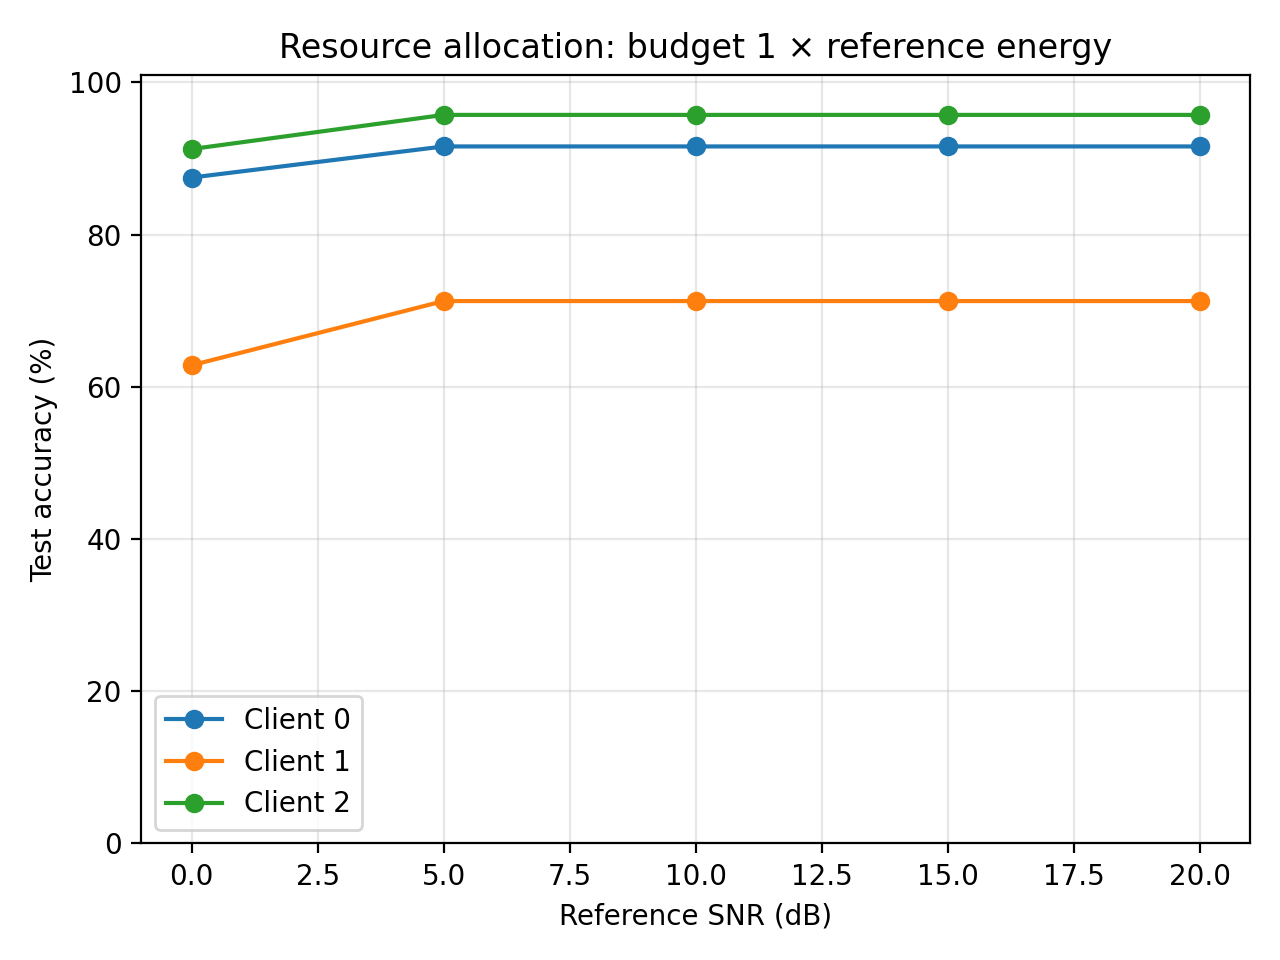

Data behind this chart, as committed beside it:
client_id, budget_factor, reference_snr_db, bits, tx_power, sigma_rx, snr_db, accuracy_pct, test_images, noise_repeats
0, 1.0, 0.0, 8, 182217474927773, 0.5, 0.0, 87.49, 700, 5
0, 1.0, 5.0, 16, 172866675076917, 0.2812, 4.771, 91.57, 700, 5
0, 1.0, 10.0, 16, 54665242478332, 0.1581, 4.771, 91.57, 700, 5
0, 1.0, 15.0, 16, 17286667507692, 0.08891, 4.771, 91.57, 700, 5
0, 1.0, 20.0, 16, 5466524247833, 0.05, 4.771, 91.57, 700, 5
1, 1.0, 0.0, 8, 182217474927773, 0.5, 0.0, 62.83, 700, 5
1, 1.0, 5.0, 16, 172866675076917, 0.2812, 4.771, 71.26, 700, 5
1, 1.0, 10.0, 16, 54665242478332, 0.1581, 4.771, 71.26, 700, 5
1, 1.0, 15.0, 16, 17286667507692, 0.08891, 4.771, 71.26, 700, 5
1, 1.0, 20.0, 16, 5466524247833, 0.05, 4.771, 71.26, 700, 5
2, 1.0, 0.0, 8, 182217474927773, 0.5, 0.0, 91.23, 700, 5
2, 1.0, 5.0, 16, 172866675076917, 0.2812, 4.771, 95.71, 700, 5
2, 1.0, 10.0, 16, 54665242478332, 0.1581, 4.771, 95.71, 700, 5
2, 1.0, 15.0, 16, 17286667507692, 0.08891, 4.771, 95.71, 700, 5
2, 1.0, 20.0, 16, 5466524247833, 0.05, 4.771, 95.71, 700, 5
